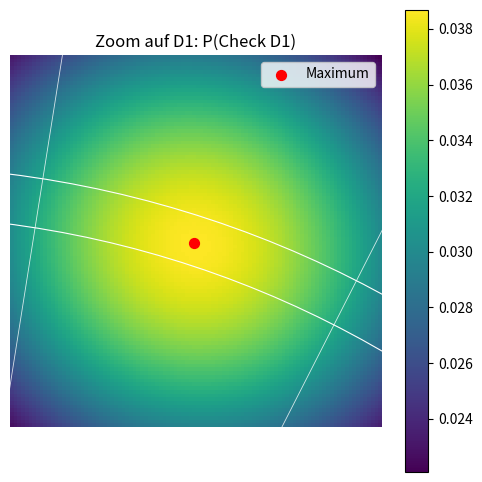

This figure's Python source:
import numpy as np
import matplotlib.pyplot as plt
from scipy.integrate import quad

# -----------------------------
# Board-Parameter (mm)
# -----------------------------
R_DOUBLE_INNER = 162
R_DOUBLE_OUTER = 170

segments = np.array([
    20, 1, 18, 4, 13, 6, 10, 15, 2, 17,
    3, 19, 7, 16, 8, 11, 14, 9, 12, 5
])

ANGLE_PER_SEG = 2 * np.pi / 20


# -----------------------------
# Deterministisches p(x,y)
# -----------------------------
def p_det_xy(x0, y0, sigma):

    r0 = np.sqrt(x0**2 + y0**2)
    theta0 = np.arctan2(y0, x0)

    theta_center = np.pi/2 - (1 + 0.5)*ANGLE_PER_SEG + np.pi/20
    theta_min = theta_center - ANGLE_PER_SEG/2
    theta_max = theta_center + ANGLE_PER_SEG/2

    def integrand(theta, rho):
        return np.exp(
            -(rho**2 + r0**2 - 2*rho*r0*np.cos(theta - theta0))
            / (2*sigma**2)
        )

    def integrand_rho(rho):
        val, _ = quad(integrand, theta_min, theta_max,
                      args=(rho,), epsabs=1e-5, epsrel=1e-5)
        return rho * val

    val, _ = quad(integrand_rho,
                  R_DOUBLE_INNER, R_DOUBLE_OUTER,
                  epsabs=1e-5, epsrel=1e-5)

    return val / (2*np.pi*sigma**2)


# -----------------------------
# Zoom-Heatmap um D1
# -----------------------------
def plot_zoom_p_heatmap(sigma, resolution=200):

    theta_center = np.pi/2 - (1 + 0.5)*ANGLE_PER_SEG + np.pi/20
    r_center = (R_DOUBLE_INNER + R_DOUBLE_OUTER) / 2

    x_center = r_center * np.cos(theta_center)
    y_center = r_center * np.sin(theta_center)

    zoom = 30

    xs = np.linspace(x_center - zoom, x_center + zoom, resolution)
    ys = np.linspace(y_center - zoom, y_center + zoom, resolution)

    P = np.zeros((resolution, resolution))

    print("Berechne hochaufgelöste p-Heatmap...")

    for i, x in enumerate(xs):
        for j, y in enumerate(ys):
            P[j, i] = p_det_xy(x, y, sigma)

    # Maximum
    idx = np.unravel_index(np.argmax(P), P.shape)
    x_max = xs[idx[1]]
    y_max = ys[idx[0]]
    p_max = P[idx]

    print(f"Maximum bei: ({x_max:.2f}, {y_max:.2f},{np.sqrt(x_max**2+y_max**2)}, {np.arctan(y_max/x_max)*np.pi/180}")
    print(f"Maximale W-Keit: {p_max:.6f}")

    # -----------------------------
    # Plot
    # -----------------------------
    fig, ax = plt.subplots(figsize=(6, 6))

    im = ax.imshow(
        P,
        extent=[xs[0], xs[-1], ys[0], ys[-1]],
        origin='lower'
    )

    plt.colorbar(im, ax=ax)

    # Maximum markieren
    ax.scatter(x_max, y_max, color='red', s=50, label='Maximum')
    ax.legend()

    # -----------------------------
    # Segmentlinien hinzufügen
    # -----------------------------
    EXT = 200
    
    for i in range(20):
        angle = np.pi/2 - i * ANGLE_PER_SEG + np.pi/20
    
        x_line = EXT * np.cos(angle)
        y_line = EXT * np.sin(angle)
    
        ax.plot([0, x_line], [0, y_line],
                color='white',
                linewidth=0.6,
                alpha=0.8)
    
    # 🔥 WICHTIG: Zoom wieder herstellen
    ax.set_xlim(xs[0], xs[-1])
    ax.set_ylim(ys[0], ys[-1])
    # Optional: Double-Ring zur Orientierung
    circle_inner = plt.Circle((0, 0), R_DOUBLE_INNER,
                             fill=False, color='white', linewidth=0.8)
    circle_outer = plt.Circle((0, 0), R_DOUBLE_OUTER,
                             fill=False, color='white', linewidth=0.8)

    ax.add_artist(circle_inner)
    ax.add_artist(circle_outer)

    ax.set_title("Zoom auf D1: P(Check D1)")

    ax.set_aspect('equal')
    ax.axis('off')

    plt.show()


# -----------------------------
# MAIN
# -----------------------------
if __name__ == "__main__":

    sigma = 40

    plot_zoom_p_heatmap(
        sigma=sigma,
        resolution=100
    )
